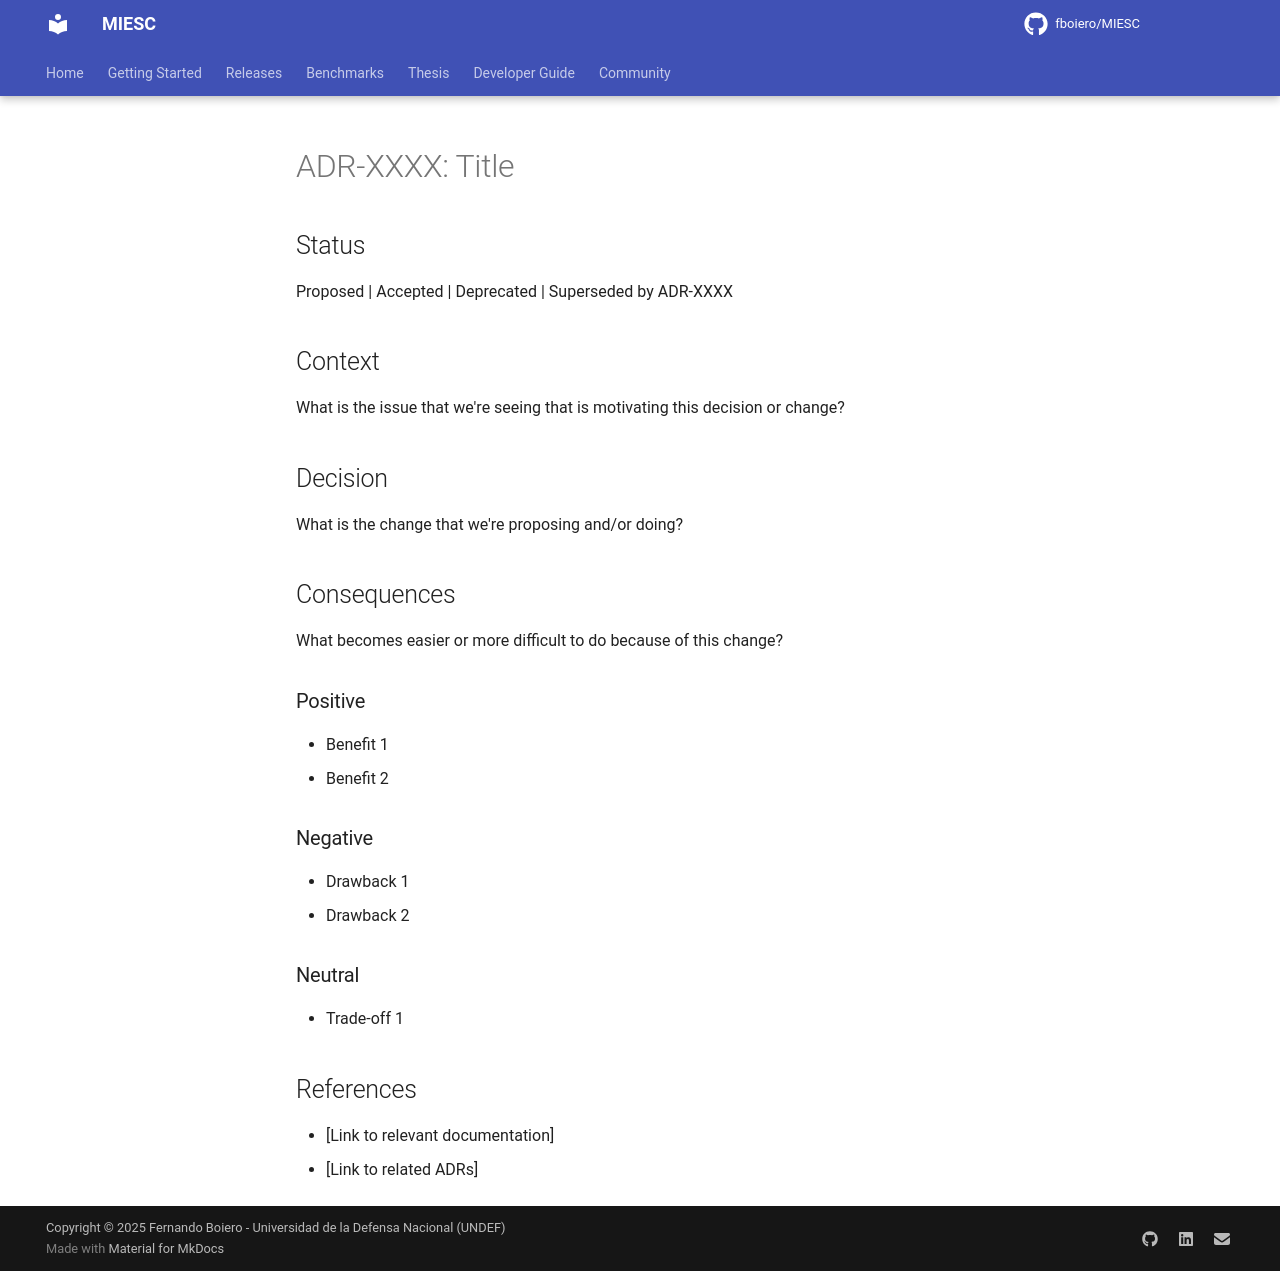

repository: fboiero/MIESC · page: adr/adr-template/index.html · generator: jekyll

# ADR-XXXX: Title

## Status

Proposed | Accepted | Deprecated | Superseded by ADR-XXXX

## Context

What is the issue that we're seeing that is motivating this decision or change?

## Decision

What is the change that we're proposing and/or doing?

## Consequences

What becomes easier or more difficult to do because of this change?

### Positive

- Benefit 1
- Benefit 2

### Negative

- Drawback 1
- Drawback 2

### Neutral

- Trade-off 1

## References

- [Link to relevant documentation]
- [Link to related ADRs]
